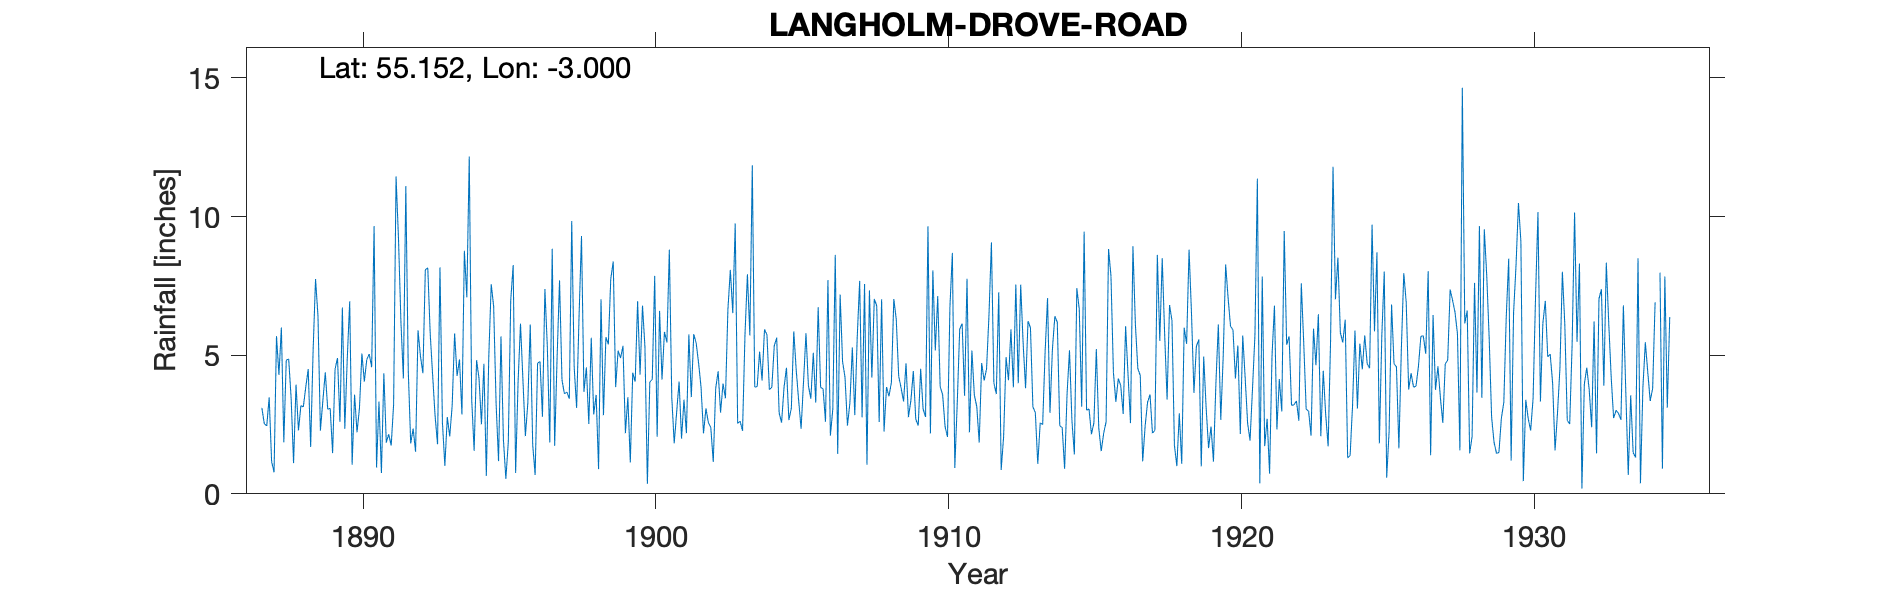

The table this chart was drawn from, first rows:
LANGHOLM DROVE ROAD, , , , , , , , , , , , , , , , , , , , , , , 
Grid ref, NY364846, Long, -3, Lat, 55.15, Elevation, 270, ft, , , , , , , , , , , , , , , 
Station no, , , , , , , , , , , , , , , , , , , , , , , 
, 1880, 1881, 1882, 1883, 1884, 1885, 1886, 1887, 1888, 1889, 1890, 1891, 1892, 1893, 1894, 1895, 1896, 1897, 1898, 1899, 1900, 1901, 1902
January, , , , , , , , 3.1, 3.45, 2.28, 6.94, 3.33, 4.46, 1.79, 7.09, 3.26, 2.08, 1.73, 3.68, 8.38, 6.79, 3.49, 3.84
February, , , , , , , , 2.53, 1.11, 3.36, 1.05, 0.75, 1.82, 8.17, 12.17, 1.18, 3.27, 4.91, 4.56, 3.85, 5.3, 1.82, 2.18
March, , , , , , , , 2.45, 3.94, 4.38, 3.58, 4.35, 2.35, 2.58, 3.41, 5.68, 6.11, 7.7, 2.52, 5.16, 0.36, 2.95, 3.08
April, , , , , , , , 3.48, 2.29, 3.05, 2.22, 1.85, 1.52, 1.01, 1.55, 1.96, 1.78, 4.11, 5.63, 4.9, 4.03, 4.05, 2.57
May, , , , , , , , 1.16, 3.18, 3.08, 3.09, 2.15, 5.9, 2.77, 4.82, 0.54, 0.68, 3.61, 2.86, 5.34, 4.13, 1.99, 2.39
June, , , , , , , , 0.78, 3.14, 1.47, 5.06, 1.74, 4.96, 2.07, 4.16, 1.86, 4.71, 3.67, 3.57, 2.19, 7.86, 3.4, 1.15
July, , , , , , , , 5.69, 3.85, 4.5, 4.05, 3.23, 4.35, 3.19, 2.51, 6.99, 4.77, 3.43, 0.89, 3.49, 2.06, 2.19, 3.81
August, , , , , , , , 4.29, 4.5, 4.9, 4.85, 11.45, 8.09, 5.79, 4.69, 8.25, 2.78, 9.84, 7.02, 1.13, 6.6, 5.75, 4.42
September, , , , , , , , 6, 1.69, 2.6, 5.04, 9.2, 8.15, 4.25, 0.65, 0.75, 7.39, 4.57, 2.84, 4.37, 4.12, 3.49, 2.93
October, , , , , , , , 1.86, 5.15, 6.72, 4.57, 6.19, 5.77, 4.85, 4.94, 4.01, 5.3, 3.1, 5.65, 4.05, 5.84, 5.76, 3.98
November, , , , , , , , 4.82, 7.75, 2.35, 9.66, 4.16, 4.27, 2.86, 7.56, 6.14, 1.85, 6.41, 5.39, 6.95, 5.46, 5.44, 3.45
December, , , , , , , , 4.86, 6.42, 4.88, 0.95, 11.1, 2.8, 8.77, 6.76, 4.1, 8.84, 9.3, 7.76, 4.3, 8.81, 4.71, 6.64
Total, , , , , , , , 41.02, 46.47, 43.57, 51.06, 59.5, 54.44, 48.1, 60.31, 44.72, 49.56, 62.38, 52.37, 54.11, 61.36, 45.04, 40.44
TYRain_1890-1899_23_pt1-page-051.csv. To…, , , , , , , , , , , , , , , , , , , , , , , 
TYRain_1931-1940_23_pt1-page-291.csv. Se…, , , , , , , , , , , , , , , , , , , , , , , 
